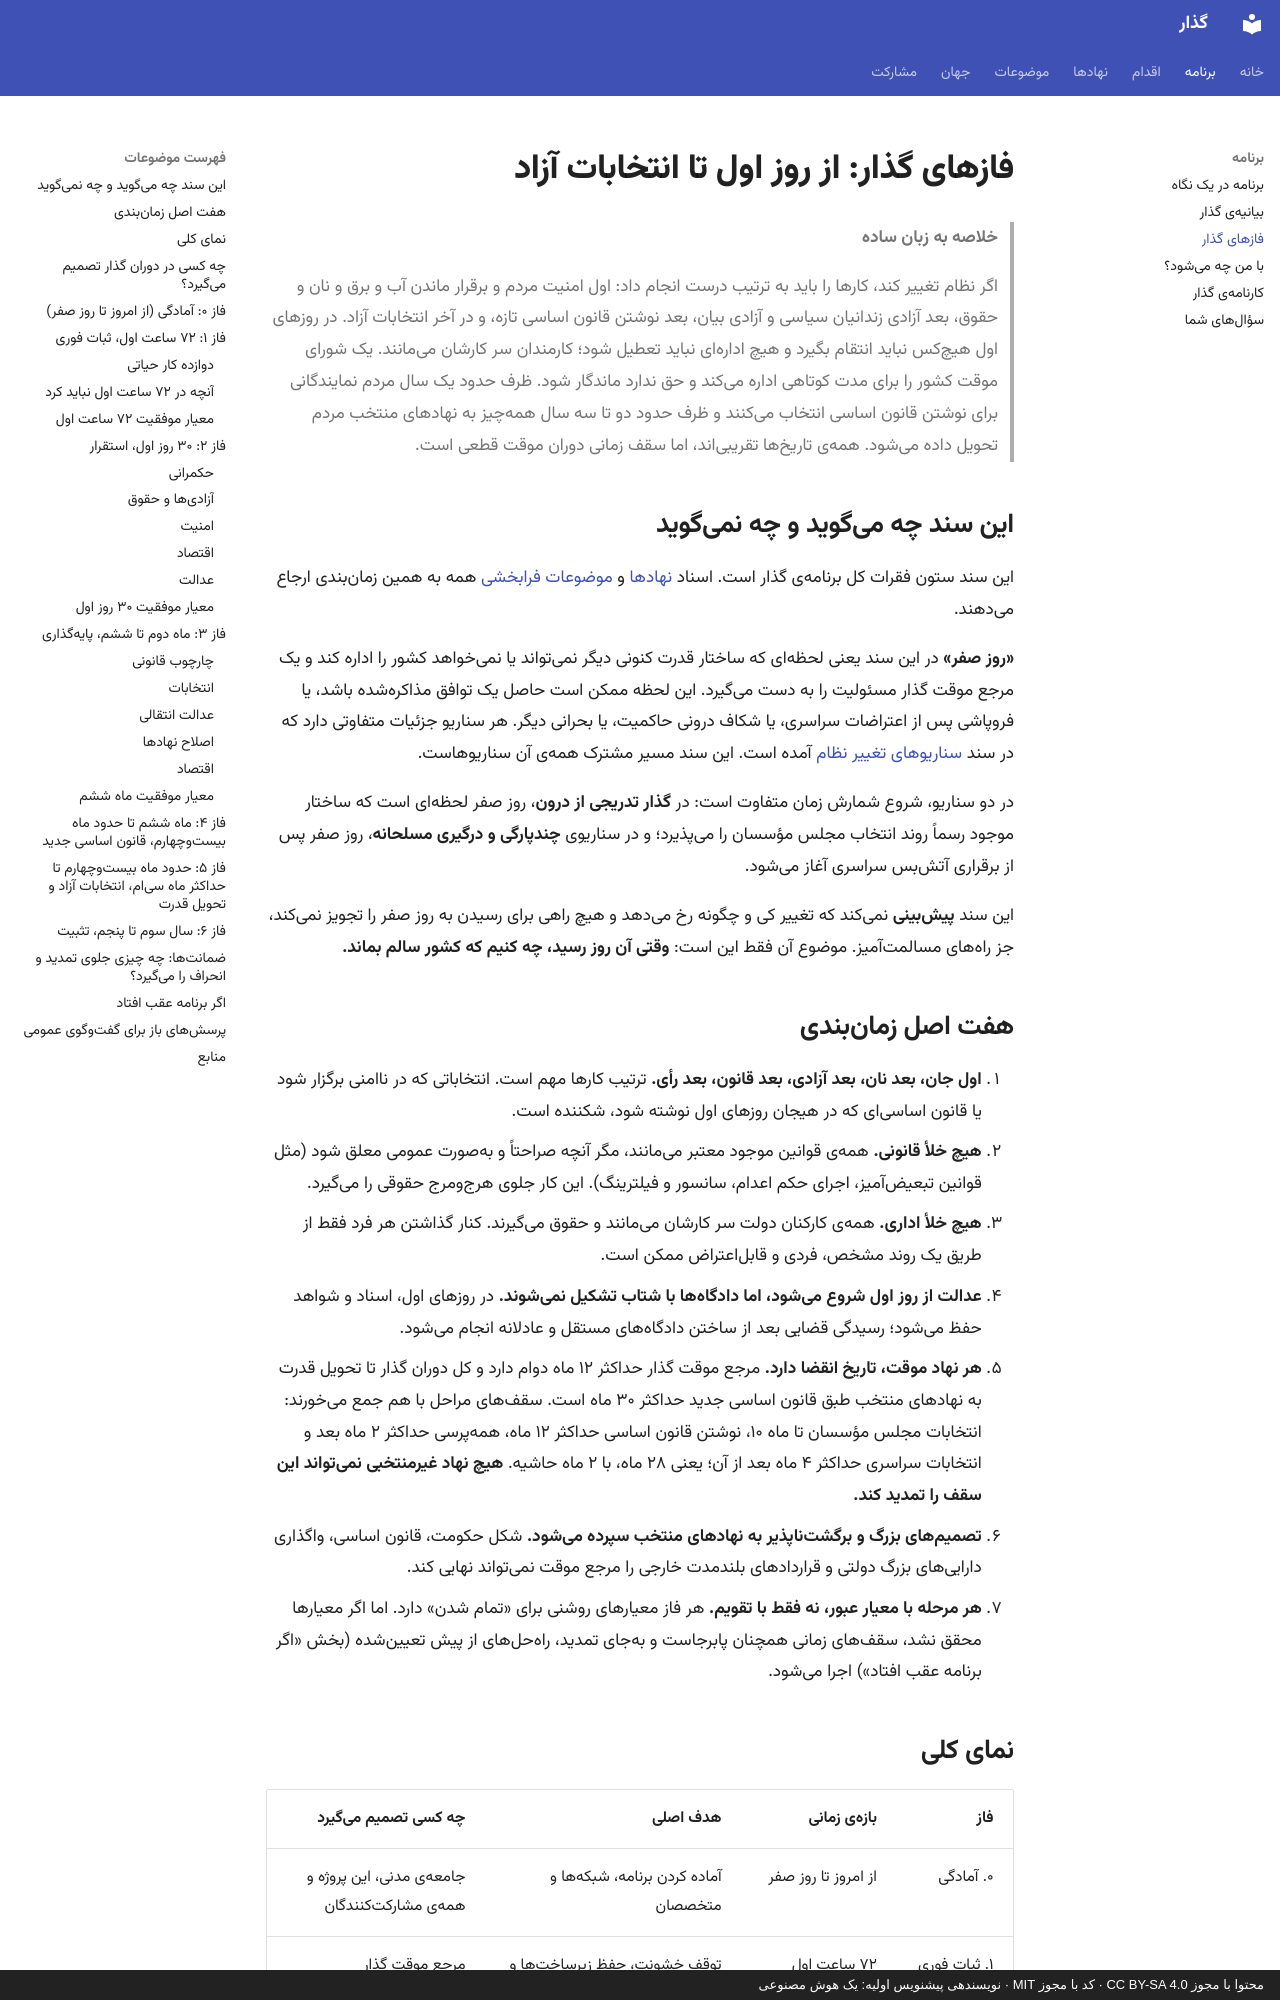

repository: 25mordad/iran-gozar · page: transition-phases/index.html · generator: mkdocs · copyright: محتوا با مجوز CC BY-SA 4.0 · کد با مجوز MIT · نویسندهی پیشنویس اولیه: یک هوش مصنوعی

---
title: فازهای گذار
description: از ۷۲ ساعت اول تا قانون اساسی جدید و انتخابات آزاد، گامبهگام
status: draft
---

# فازهای گذار: از روز اول تا انتخابات آزاد

> **خلاصه به زبان ساده**
>
> اگر نظام تغییر کند، کارها را باید به ترتیب درست انجام داد: اول امنیت مردم و برقرار ماندن آب و برق و نان و حقوق، بعد آزادی زندانیان سیاسی و آزادی بیان، بعد نوشتن قانون اساسی تازه، و در آخر انتخابات آزاد.
> در روزهای اول هیچکس نباید انتقام بگیرد و هیچ ادارهای نباید تعطیل شود؛ کارمندان سر کارشان میمانند.
> یک شورای موقت کشور را برای مدت کوتاهی اداره میکند و حق ندارد ماندگار شود.
> ظرف حدود یک سال مردم نمایندگانی برای نوشتن قانون اساسی انتخاب میکنند و ظرف حدود دو تا سه سال همهچیز به نهادهای منتخب مردم تحویل داده میشود.
> همهی تاریخها تقریبیاند، اما سقف زمانی دوران موقت قطعی است.

## این سند چه میگوید و چه نمیگوید

این سند ستون فقرات کل برنامهی گذار است. اسناد [نهادها](institutions/index.md) و [موضوعات فرابخشی](topics/index.md) همه به همین زمانبندی ارجاع میدهند.

**«روز صفر»** در این سند یعنی لحظهای که ساختار قدرت کنونی دیگر نمیتواند یا نمیخواهد کشور را اداره کند و یک مرجع موقت گذار مسئولیت را به دست میگیرد. این لحظه ممکن است حاصل یک توافق مذاکرهشده باشد، یا فروپاشی پس از اعتراضات سراسری، یا شکاف درونی حاکمیت، یا بحرانی دیگر. هر سناریو جزئیات متفاوتی دارد که در سند [سناریوهای تغییر نظام](topics/regime-change-scenarios.md) آمده است. این سند مسیر مشترک همهی آن سناریوهاست.

در دو سناریو، شروع شمارش زمان متفاوت است: در **گذار تدریجی از درون**، روز صفر لحظهای است که ساختار موجود رسماً روند انتخاب مجلس مؤسسان را میپذیرد؛ و در سناریوی **چندپارگی و درگیری مسلحانه**، روز صفر پس از برقراری آتشبس سراسری آغاز میشود.

این سند **پیشبینی** نمیکند که تغییر کی و چگونه رخ میدهد و هیچ راهی برای رسیدن به روز صفر را تجویز نمیکند، جز راههای مسالمتآمیز. موضوع آن فقط این است: **وقتی آن روز رسید، چه کنیم که کشور سالم بماند.**

## هفت اصل زمانبندی

1. **اول جان، بعد نان، بعد آزادی، بعد قانون، بعد رأی.** ترتیب کارها مهم است. انتخاباتی که در ناامنی برگزار شود یا قانون اساسیای که در هیجان روزهای اول نوشته شود، شکننده است.
2. **هیچ خلأ قانونی.** همهی قوانین موجود معتبر میمانند، مگر آنچه صراحتاً و بهصورت عمومی معلق شود (مثل قوانین تبعیضآمیز، اجرای حکم اعدام، سانسور و فیلترینگ). این کار جلوی هرجومرج حقوقی را میگیرد.
3. **هیچ خلأ اداری.** همهی کارکنان دولت سر کارشان میمانند و حقوق میگیرند. کنار گذاشتن هر فرد فقط از طریق یک روند مشخص، فردی و قابلاعتراض ممکن است.
4. **عدالت از روز اول شروع میشود، اما دادگاهها با شتاب تشکیل نمیشوند.** در روزهای اول، اسناد و شواهد حفظ میشود؛ رسیدگی قضایی بعد از ساختن دادگاههای مستقل و عادلانه انجام میشود.
5. **هر نهاد موقت، تاریخ انقضا دارد.** مرجع موقت گذار حداکثر ۱۲ ماه دوام دارد و کل دوران گذار تا تحویل قدرت به نهادهای منتخب طبق قانون اساسی جدید حداکثر ۳۰ ماه است. سقفهای مراحل با هم جمع میخورند: انتخابات مجلس مؤسسان تا ماه ۱۰، نوشتن قانون اساسی حداکثر ۱۲ ماه، همهپرسی حداکثر ۲ ماه بعد و انتخابات سراسری حداکثر ۴ ماه بعد از آن؛ یعنی ۲۸ ماه، با ۲ ماه حاشیه. **هیچ نهاد غیرمنتخبی نمیتواند این سقف را تمدید کند.**
6. **تصمیمهای بزرگ و برگشتناپذیر به نهادهای منتخب سپرده میشود.** شکل حکومت، قانون اساسی، واگذاری داراییهای بزرگ دولتی و قراردادهای بلندمدت خارجی را مرجع موقت نمیتواند نهایی کند.
7. **هر مرحله با معیار عبور، نه فقط با تقویم.** هر فاز معیارهای روشنی برای «تمام شدن» دارد. اما اگر معیارها محقق نشد، سقفهای زمانی همچنان پابرجاست و بهجای تمدید، راهحلهای از پیش تعیینشده (بخش «اگر برنامه عقب افتاد») اجرا میشود.
